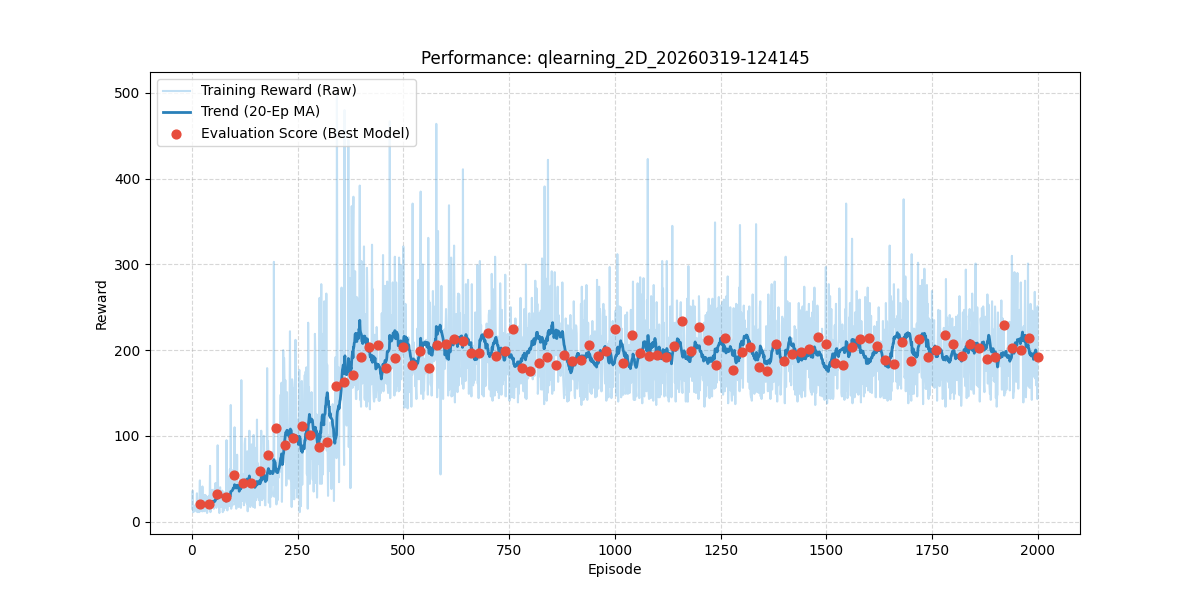

Data behind this chart, as committed beside it:
episode, reward, length, epsilon, lr, eval_reward
1, 15.0, 16, 1.0, 0.03, 
2, 36.0, 37, 0.995, 0.03, 
3, 11.0, 12, 0.99, 0.03, 
4, 16.0, 17, 0.9851, 0.03, 
5, 19.0, 20, 0.9801, 0.03, 
6, 12.0, 13, 0.9752, 0.03, 
7, 12.0, 13, 0.9704, 0.03, 
8, 17.0, 18, 0.9655, 0.03, 
9, 14.0, 15, 0.9607, 0.03, 
10, 15.0, 16, 0.9559, 0.03, 
11, 14.0, 15, 0.9511, 0.03, 
12, 33.0, 34, 0.9464, 0.03, 
13, 11.0, 12, 0.9416, 0.03, 
14, 24.0, 25, 0.9369, 0.03, 
15, 18.0, 19, 0.9322, 0.03, 
16, 19.0, 20, 0.9276, 0.03, 
17, 11.0, 12, 0.9229, 0.03, 
18, 29.0, 30, 0.9183, 0.03, 
19, 48.0, 49, 0.9137, 0.03, 
20, 12.0, 13, 0.9092, 0.03, 20.1
21, 16.0, 17, 0.9046, 0.03, 
22, 21.0, 22, 0.9001, 0.03, 
23, 23.0, 24, 0.8956, 0.03, 
24, 12.0, 13, 0.8911, 0.03, 
25, 41.0, 42, 0.8867, 0.03, 
26, 12.0, 13, 0.8822, 0.03, 
27, 22.0, 23, 0.8778, 0.03, 
28, 16.0, 17, 0.8734, 0.03, 
29, 31.0, 32, 0.8691, 0.03, 
30, 13.0, 14, 0.8647, 0.03, 
31, 12.0, 13, 0.8604, 0.03, 
32, 31.0, 32, 0.8561, 0.03, 
33, 14.0, 15, 0.8518, 0.03, 
34, 16.0, 17, 0.8475, 0.03, 
35, 29.0, 30, 0.8433, 0.03, 
36, 10.0, 11, 0.8391, 0.03, 
37, 15.0, 16, 0.8349, 0.03, 
38, 16.0, 17, 0.8307, 0.03, 
39, 23.0, 24, 0.8266, 0.03, 
40, 30.0, 31, 0.8224, 0.03, 20.9
41, 27.0, 28, 0.8183, 0.03, 
42, 20.0, 21, 0.8142, 0.03, 
43, 65.0, 66, 0.8102, 0.03, 
44, 11.0, 12, 0.8061, 0.03, 
45, 21.0, 22, 0.8021, 0.03, 
46, 23.0, 24, 0.7981, 0.03, 
47, 28.0, 29, 0.7941, 0.03, 
48, 37.0, 38, 0.7901, 0.03, 
49, 20.0, 21, 0.7862, 0.03, 
50, 17.0, 18, 0.7822, 0.03, 
51, 24.0, 25, 0.7783, 0.03, 
52, 15.0, 16, 0.7744, 0.03, 
53, 17.0, 18, 0.7705, 0.03, 
54, 38.0, 39, 0.7667, 0.03, 
55, 25.0, 26, 0.7629, 0.03, 
56, 45.0, 46, 0.759, 0.03, 
57, 29.0, 30, 0.7553, 0.03, 
58, 16.0, 17, 0.7515, 0.03, 
59, 24.0, 25, 0.7477, 0.03, 
60, 34.0, 35, 0.744, 0.03, 32.2
... 1,940 more rows
